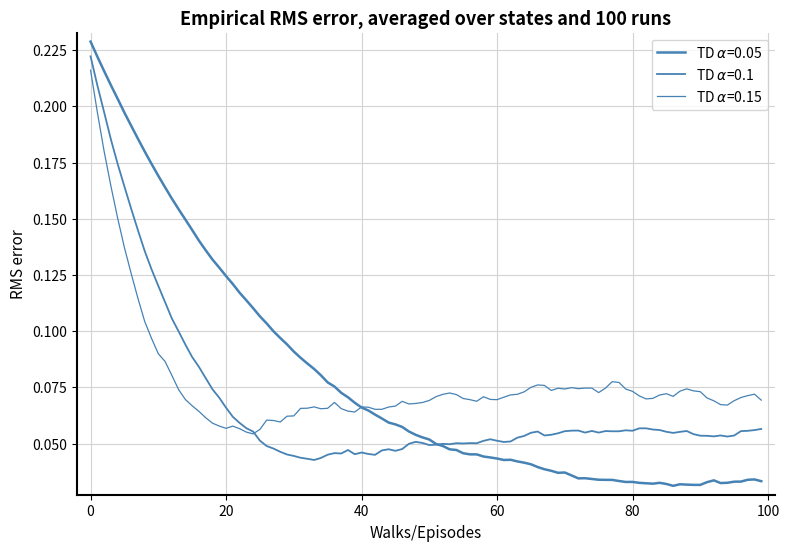

Write Python code to recreate this figure.
import numpy as np
import matplotlib.pyplot as plt
from typing import Any
from tqdm import tqdm
# Using node to represent the states and the connection between each pair
class Node:
    def __init__(self, val: str):
        self.value = val
        self.right = None
        self.left = None
        self.r_reward = 0  # the reward of stepping right
        self.l_reward = 0  # the reward of stepping left
 
    def __eq__(self, other_val) -> bool:
        return self.value == other_val
 
    def __repr__(self) -> str:
        return f"Node {self.value}"
 
# Build the Random Walk environment
class RandomWalk:
    def __init__(self):
        self.state_space = ["A", "B", "C", "D", "E"]
        # We need to make the mapping start from 1 and reserve 0 for the terminal state
        self.state_idx_map = {
            letter: idx + 1 for idx, letter in enumerate(self.state_space)
        }
        self.initial_state = "C"
        self.initial_idx = self.state_idx_map[self.initial_state]
        # Build environment as a linked list
        self.nodes = self.build_env()
        self.reset()
 
    def step(self, action: int) -> tuple:
        assert action in [0, 1], "Action should be 0 or 1"
 
        if action == 0:
            reward = self.state.l_reward
            next_state = self.state_idx_map[self.state.value] - 1
            self.state = self.state.left
        else:
            reward = self.state.r_reward
            next_state = self.state_idx_map[self.state.value] + 1
            self.state = self.state.right
 
        terminated = False if self.state else True
        return next_state, reward, terminated
 
    # reset the state to the initial node
    def reset(self):
        self.state = self.nodes
        while self.state.value != self.initial_state:
            self.state = self.state.right
 
    # building the random walk environment as a linked list
    def build_env(self) -> Node:
        values = self.state_space
        head = Node(values[0])
        builder = head
        prev = None
        for i, val in enumerate(values):
            next_node = None if i == len(values) - 1 else Node(values[i + 1])
            builder.r_reward = 0  # Set r_reward to 0 for all states
            builder.l_reward = 0  # Set l_reward to 0 for all states
            if not next_node:
                builder.r_reward = 1  # Set r_reward to 1 for state E (terminal state)
 
            builder.left = prev
            builder.right = next_node
            prev = builder
            builder = next_node
        return head
 
# TD algorithm
def TD_evaluation(alpha: float = 0.1, num_episodes=100) -> np.ndarray:
    env = RandomWalk()
    total_states = len(env.state_space) + 2  # also include terminal states on both ends
    # Initialize values
    V = np.zeros(shape=(total_states), dtype=float)
    V[1:-1] += 0.5  # initial values of non-terminal state to 0.5
    gamma = 1.0
 
    V_history = np.zeros(shape=(num_episodes, total_states))
 
    # Run TD algorithm
    for episode in range(num_episodes):
        env.reset()
        state = env.initial_idx
        terminated = False
        while not terminated:
            action = np.random.choice(2)  # Random policy
            next_state, reward, terminated = env.step(action)
            V[state] = V[state] + alpha * (reward + gamma * V[next_state] - V[state])
            state = next_state
        V_history[episode] = np.copy(V)
    return V_history
 
# Rooted Mean Square Error
def rms(V_hist: np.ndarray, true_value: np.ndarray) -> np.ndarray:
    if len(true_value.shape) != 3:
        true_value = true_value.reshape(1, 1, -1)
    squared_error = (V_hist - true_value) ** 2
    rooted_mse = np.sqrt(squared_error.mean(axis=-1)).mean(axis=0)
    return rooted_mse
 
# Run TD evaluation for given episodes
def parameter_sweep(
    algorithm: Any,
    alpha_list: list,
    num_episodes: int,
    num_runs: int,
    true_value: np.ndarray,
) -> list:
    error_hist = []
    V_hist = np.zeros(shape=(num_runs, num_episodes, 5))
    for alpha in alpha_list:
        for i in tqdm(range(num_runs), desc=f"Alpha={alpha}"):
            v_single = algorithm(alpha=alpha, num_episodes=num_episodes)
            V_hist[i] = v_single[:, 1:-1]
 
        error = rms(V_hist, true_value)
        error_hist.append(error)
    return error_hist
 
# Run the TD algorithm and plot out the errors
def algorithm_comparison(
    num_episodes: int, num_runs: int, true_value: np.ndarray
) -> None:
    alpha_list_td = [0.05, 0.1, 0.15]
    td_error_hist = parameter_sweep(
        TD_evaluation, alpha_list_td, num_episodes, num_runs, true_value
    )
 
    # Plotting the result
    font_dict = {"fontsize": 11}
    colors = ["mediumseagreen", "steelblue", "orchid"]
 
    plt.figure(figsize=(9, 6), dpi=150)
    plt.grid(c="lightgray")
    plt.margins(0.02)
    for i, spine in enumerate(plt.gca().spines.values()):
        if i in [0, 2]:
            spine.set_linewidth(1.5)
            continue
        spine.set_visible(False)
 
    plt.xlabel("Walks/Episodes", fontdict=font_dict)
    plt.ylabel("RMS error", fontdict=font_dict)
 
    # plot TD errors with different line weights
    color = colors[1]
    linewidths = [1.8, 1.3, 0.9]
    for i, error in enumerate(td_error_hist):
        plt.plot(
            error,
            c=color,
            linewidth=linewidths[i],
            label=f"TD $\\alpha$={alpha_list_td[i]}",
        )
 
    plt.title(
        "Empirical RMS error, averaged over states and 100 runs",
        fontsize=13,
        fontweight="bold",
    )
    plt.legend()
    plt.show()
 
def main():
    #b = Bandit()
    #b.run_experiments()

    # The true value of the random policy for RW is provided as follows
    true_value = np.array([1/6, 2/6, 3/6, 4/6, 5/6])
    num_runs = 100
    num_episodes = 100

    # Example b: RMS error over different setups
    
    algorithm_comparison(num_episodes, num_runs, true_value)


if __name__=='__main__':

    main()
